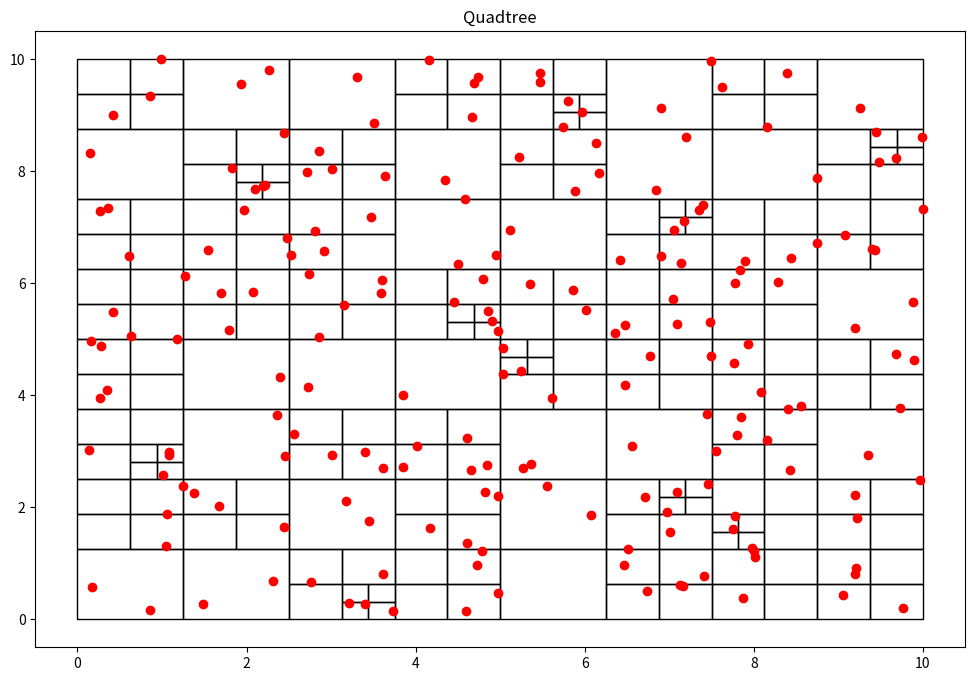

Write the Python code that produced this figure.
import random
import matplotlib.pyplot as plt # biblioteca para graficar
import matplotlib.patches as patches

class Particula():
    def __init__(self, x:float, y:float):
        self.x = x
        self.y = y

class Nodo():
    def __init__(self, x0:float, y0:float, w:float, h:float, particulas):
        self.x0 = x0
        self.y0 = y0
        self.ancho = w
        self.alto = h
        self.particulas = particulas
        self.hijos = []

    def get_ancho(self):
        return self.ancho

    def get_alto(self):
        return self.alto
def subdivision_recursiva(nodo:Nodo, k:int):
    if len(nodo.particulas)<=k:
        return

    w_ = float(0.5*nodo.ancho)
    h_ = float(0.5*nodo.alto)

    p = cuantas_contiene(nodo.x0, nodo.y0, w_, h_, nodo.particulas)
    nodo.x1 = Nodo(nodo.x0, nodo.y0, w_, h_, p)
    subdivision_recursiva(nodo.x1, k)

    p = cuantas_contiene(nodo.x0, nodo.y0+h_, w_, h_, nodo.particulas)
    nodo.x2 = Nodo(nodo.x0, nodo.y0+h_, w_, h_, p)
    subdivision_recursiva(nodo.x2, k)

    p = cuantas_contiene(nodo.x0+w_, nodo.y0, w_, h_, nodo.particulas)
    nodo.x3 = Nodo(nodo.x0 + w_, nodo.y0, w_, h_, p)
    subdivision_recursiva(nodo.x3, k)

    p = cuantas_contiene(nodo.x0+w_, nodo.y0+h_, w_, h_, nodo.particulas)
    nodo.x4 = Nodo(nodo.x0+w_, nodo.y0+h_, w_, h_, p)
    subdivision_recursiva(nodo.x4, k)

    nodo.hijos = [nodo.x1, nodo.x2, nodo.x3, nodo.x4]

def cuantas_contiene(x:float, y:float, w:float, h:float, particulas):
    pts = []
    for particula in particulas:
        if particula.x >= x and particula.x <= x+w and particula.y>=y and particula.y<=y+h:
            pts.append(particula)
    return pts

def encontrar_hijos(nodo):
    if not nodo.hijos:
        return [nodo]
    else:
        hijos = []
        for hijo in nodo.hijos:
            hijos += (encontrar_hijos(hijo))
    return hijos

class QTree():
    def __init__(self, k:int, n:int):
        self.umbral = k
        self.particulas = [Particula(random.uniform(0, 10), random.uniform(0, 10)) for x in range(n)]
        self.root = Nodo(0, 0, 10, 10, self.particulas)

    def add_particula(self, x:float, y:float):
        self.particulas.append(Particula(x,y))

    def get_particulas(self):
        return self.particulas

    def subdividir(self):
        subdivision_recursiva(self.root, self.umbral)

    def visualizacion(self):
        fig = plt.figure(figsize=(12, 8))
        plt.title("Quadtree")
        c = encontrar_hijos(self.root)
        print("Numero de segmentos: %d" %len(c))
        areas = set()
        for el in c:
            areas.add(el.ancho*el.ancho)
        print("Minima area por el segmento: %.3f units" %min(areas))
        for n in c:
            plt.gcf().gca().add_patch(patches.Rectangle((n.x0, n.y0), n.ancho, n.alto, fill=False))
        x = [particula.x for particula in self.particulas]
        y = [particula.y for particula in self.particulas]
        plt.plot(x, y, 'ro') # muestra las particulas como puntos rojos 
        plt.show()
        return

qtree = QTree(2,200)
qtree.subdividir()
qtree.visualizacion()

